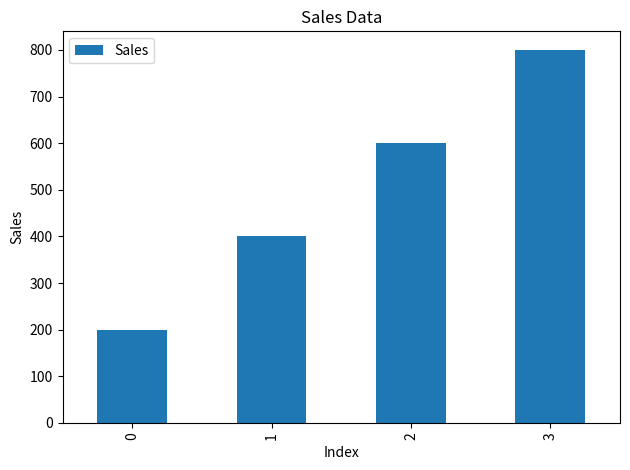

Generate this figure with matplotlib:
import pandas as pd
import matplotlib.pyplot as plt
data = {"Sales": [200, 400, 600, 800]}
df = pd.DataFrame(data)
df.plot(kind="bar", title="Sales Data")
plt.xlabel("Index")
plt.ylabel("Sales")
plt.tight_layout()
plt.show()
